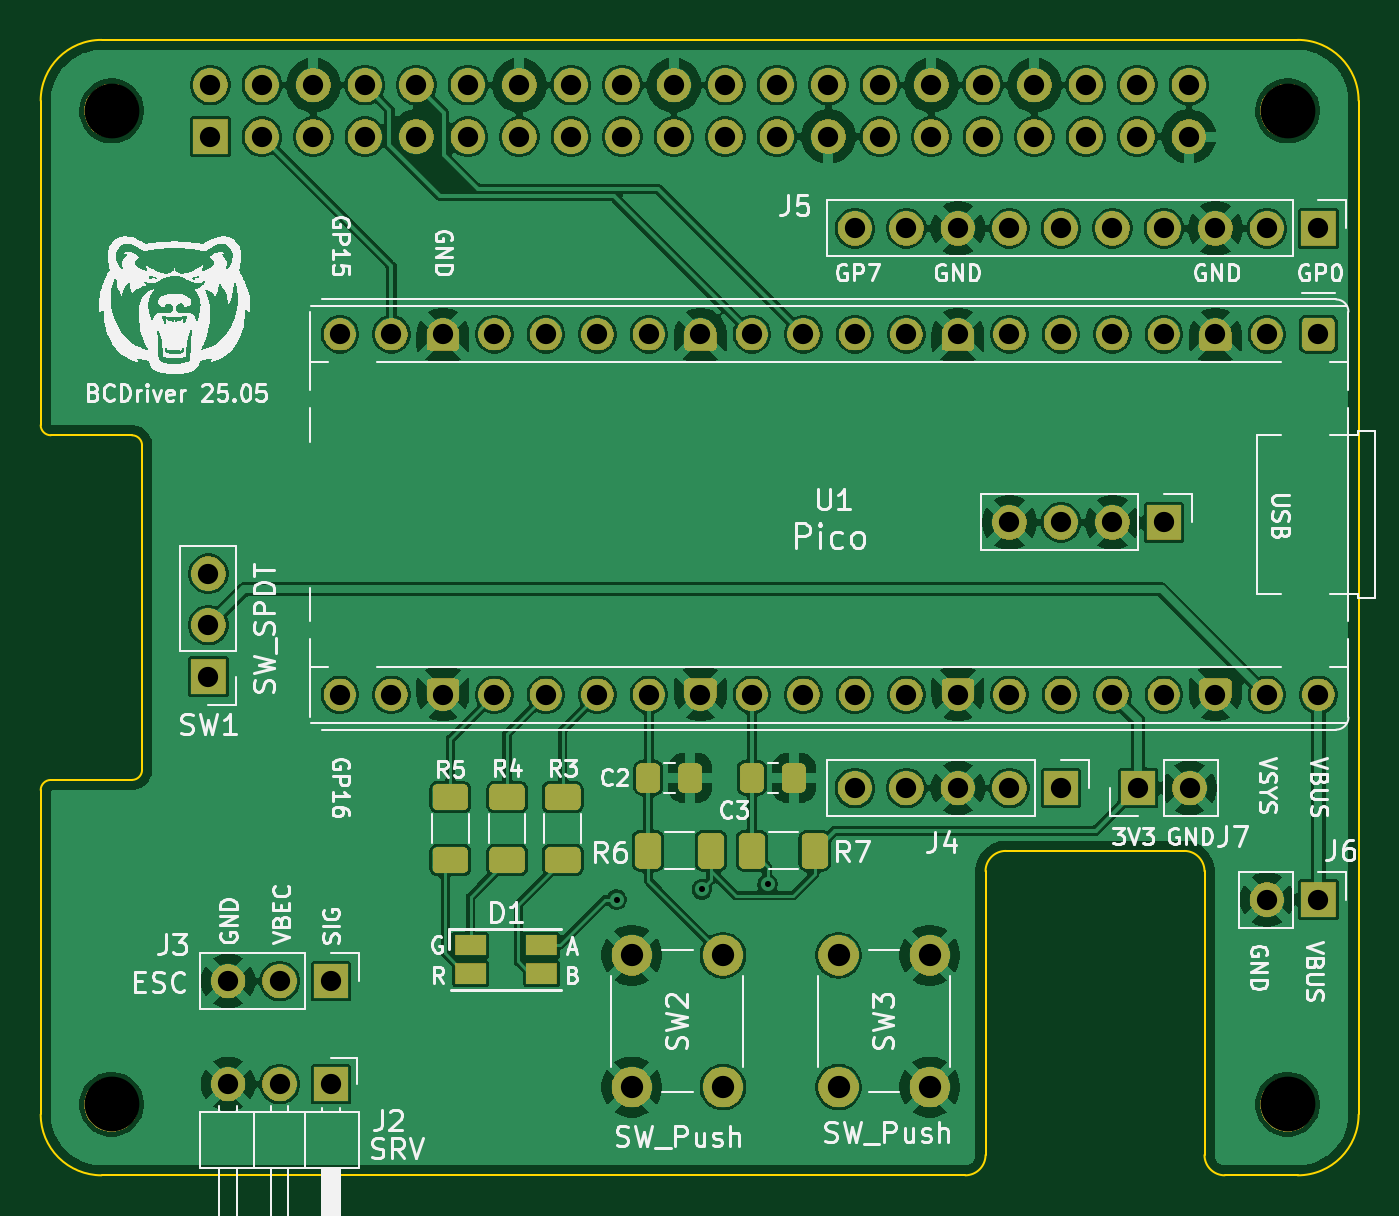
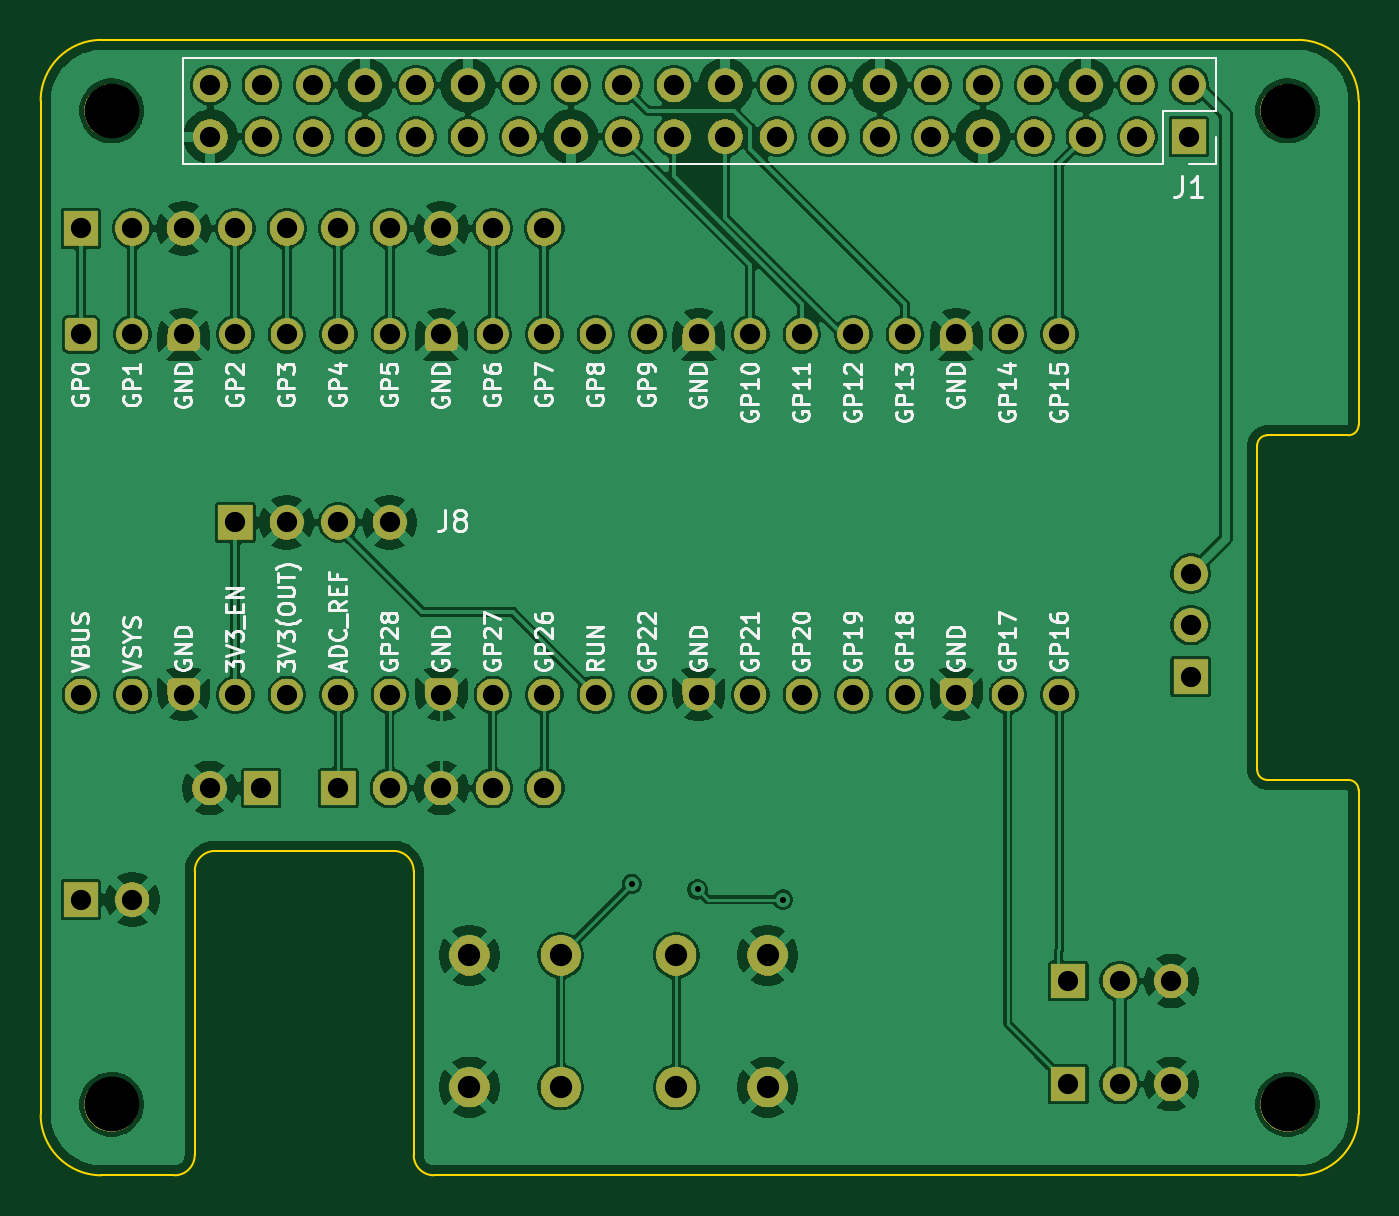
Circuit board: 11 layer files. Board 65.0 x 56.0 mm.
- bottom_copper: pico_driver-B_Cu.gbl (220825 bytes)
- bottom_mask: pico_driver-B_Mask.gbs (116369 bytes)
- paste: pico_driver-B_Paste.gbp (504 bytes)
- bottom_silk: pico_driver-B_Silkscreen.gbo (203177 bytes)
- outline: pico_driver-Edge_Cuts.gm1 (2050 bytes)
- top_copper: pico_driver-F_Cu.gtl (248223 bytes)
- top_mask: pico_driver-F_Mask.gts (141289 bytes)
- paste: pico_driver-F_Paste.gtp (1867 bytes)
- top_silk: pico_driver-F_Silkscreen.gto (259132 bytes)
- drill: pico_driver-NPTH.drl (399 bytes)
- drill: pico_driver-PTH.drl (2241 bytes)

=== bottom_copper: pico_driver-B_Cu.gbl (220825 bytes, source omitted) ===
=== bottom_mask: pico_driver-B_Mask.gbs (116369 bytes, source omitted) ===
=== paste: pico_driver-B_Paste.gbp ===
G04 #@! TF.GenerationSoftware,KiCad,Pcbnew,9.0.2-1.fc42*
G04 #@! TF.CreationDate,2025-05-23T23:50:24-05:00*
G04 #@! TF.ProjectId,pico_driver,7069636f-5f64-4726-9976-65722e6b6963,rev?*
G04 #@! TF.SameCoordinates,Original*
G04 #@! TF.FileFunction,Paste,Bot*
G04 #@! TF.FilePolarity,Positive*
%FSLAX46Y46*%
G04 Gerber Fmt 4.6, Leading zero omitted, Abs format (unit mm)*
G04 Created by KiCad (PCBNEW 9.0.2-1.fc42) date 2025-05-23 23:50:24*
%MOMM*%
%LPD*%
G01*
G04 APERTURE LIST*
G04 APERTURE END LIST*
M02*

=== bottom_silk: pico_driver-B_Silkscreen.gbo (203177 bytes, source omitted) ===
=== outline: pico_driver-Edge_Cuts.gm1 ===
G04 #@! TF.GenerationSoftware,KiCad,Pcbnew,9.0.2-1.fc42*
G04 #@! TF.CreationDate,2025-05-23T23:50:24-05:00*
G04 #@! TF.ProjectId,pico_driver,7069636f-5f64-4726-9976-65722e6b6963,rev?*
G04 #@! TF.SameCoordinates,Original*
G04 #@! TF.FileFunction,Profile,NP*
%FSLAX46Y46*%
G04 Gerber Fmt 4.6, Leading zero omitted, Abs format (unit mm)*
G04 Created by KiCad (PCBNEW 9.0.2-1.fc42) date 2025-05-23 23:50:24*
%MOMM*%
%LPD*%
G01*
G04 APERTURE LIST*
G04 #@! TA.AperFunction,Profile*
%ADD10C,0.100000*%
G04 #@! TD*
G04 APERTURE END LIST*
D10*
X162000000Y-100000000D02*
X158400000Y-100000000D01*
X156400000Y-84000000D02*
G75*
G02*
X157400000Y-85000000I0J-1000000D01*
G01*
X100500000Y-63500000D02*
G75*
G02*
X100000000Y-63000000I0J500000D01*
G01*
X162000000Y-44000000D02*
G75*
G02*
X165000000Y-47000000I0J-3000000D01*
G01*
X165000000Y-97000000D02*
X165000000Y-47000000D01*
X100000000Y-47000000D02*
X100000000Y-63000000D01*
X146600000Y-85000000D02*
X146599999Y-99000000D01*
X103000000Y-100000000D02*
G75*
G02*
X100000000Y-97000000I0J3000000D01*
G01*
X146600000Y-99000000D02*
G75*
G02*
X145600000Y-100000000I-1000000J0D01*
G01*
X146600000Y-85000000D02*
G75*
G02*
X147600000Y-84000000I1000000J0D01*
G01*
X145600000Y-100000000D02*
X103000000Y-100000000D01*
X104500000Y-80500000D02*
X100500000Y-80500000D01*
X158400000Y-100000000D02*
G75*
G02*
X157400000Y-99000000I0J1000000D01*
G01*
X100000000Y-81000000D02*
G75*
G02*
X100499127Y-80500001I500000J0D01*
G01*
X165000000Y-97000000D02*
G75*
G02*
X162000000Y-100000000I-3000000J0D01*
G01*
X105000000Y-64000000D02*
X105000000Y-80000000D01*
X100000000Y-47000000D02*
G75*
G02*
X103000000Y-44000000I3000000J0D01*
G01*
X156400000Y-84000000D02*
X147600000Y-84000000D01*
X157400000Y-99000000D02*
X157400000Y-85000000D01*
X100000000Y-81000000D02*
X100000000Y-97000000D01*
X100500000Y-63500000D02*
X104500000Y-63500000D01*
X105000000Y-80000000D02*
G75*
G02*
X104500000Y-80500000I-500000J0D01*
G01*
X104500000Y-63500000D02*
G75*
G02*
X105000000Y-64000000I0J-500000D01*
G01*
X162000000Y-44000000D02*
X103000000Y-44000000D01*
M02*

=== top_copper: pico_driver-F_Cu.gtl (248223 bytes, source omitted) ===
=== top_mask: pico_driver-F_Mask.gts (141289 bytes, source omitted) ===
=== paste: pico_driver-F_Paste.gtp (1867 bytes, source withheld) ===
=== top_silk: pico_driver-F_Silkscreen.gto (259132 bytes, source omitted) ===
=== drill: pico_driver-NPTH.drl ===
M48
; DRILL file {KiCad 9.0.2-1.fc42} date 2025-05-23T23:50:50-0500
; FORMAT={-:-/ absolute / metric / decimal}
; #@! TF.CreationDate,2025-05-23T23:50:50-05:00
; #@! TF.GenerationSoftware,Kicad,Pcbnew,9.0.2-1.fc42
; #@! TF.FileFunction,NonPlated,1,4,NPTH
FMAT,2
METRIC
; #@! TA.AperFunction,NonPlated,NPTH,ComponentDrill
T1C2.700
%
G90
G05
T1
X103.5Y-47.5
X103.5Y-96.5
X161.5Y-47.5
X161.5Y-96.5
M30

=== drill: pico_driver-PTH.drl ===
M48
; DRILL file {KiCad 9.0.2-1.fc42} date 2025-05-23T23:50:50-0500
; FORMAT={-:-/ absolute / metric / decimal}
; #@! TF.CreationDate,2025-05-23T23:50:50-05:00
; #@! TF.GenerationSoftware,Kicad,Pcbnew,9.0.2-1.fc42
; #@! TF.FileFunction,Plated,1,4,PTH
FMAT,2
METRIC
; #@! TA.AperFunction,Plated,PTH,ViaDrill
T1C0.300
; #@! TA.AperFunction,Plated,PTH,ComponentDrill
T2C1.000
; #@! TA.AperFunction,Plated,PTH,ComponentDrill
T3C1.100
%
G90
G05
T1
X128.4Y-86.4
X132.6Y-85.9
X135.85Y-85.625
T2
X108.275Y-70.32
X108.275Y-72.86
X108.275Y-75.4
X108.37Y-46.23
X108.37Y-48.77
X109.24Y-90.42
X109.24Y-95.5
X110.91Y-46.23
X110.91Y-48.77
X111.78Y-90.42
X111.78Y-95.5
X113.45Y-46.23
X113.45Y-48.77
X114.32Y-90.42
X114.32Y-95.5
X114.76Y-58.52
X114.76Y-76.3
X115.99Y-46.23
X115.99Y-48.77
X117.3Y-58.52
X117.3Y-76.3
X118.53Y-46.23
X118.53Y-48.77
X119.84Y-58.52
X119.84Y-76.3
X121.07Y-46.23
X121.07Y-48.77
X122.38Y-58.52
X122.38Y-76.3
X123.61Y-46.23
X123.61Y-48.77
X124.92Y-58.52
X124.92Y-76.3
X126.15Y-46.23
X126.15Y-48.77
X127.46Y-58.52
X127.46Y-76.3
X128.69Y-46.23
X128.69Y-48.77
X130.0Y-58.52
X130.0Y-76.3
X131.23Y-46.23
X131.23Y-48.77
X132.54Y-58.52
X132.54Y-76.3
X133.77Y-46.23
X133.77Y-48.77
X135.08Y-58.52
X135.08Y-76.3
X136.31Y-46.23
X136.31Y-48.77
X137.62Y-58.52
X137.62Y-76.3
X138.85Y-46.23
X138.85Y-48.77
X140.16Y-53.3
X140.16Y-58.52
X140.16Y-76.3
X140.16Y-80.9
X141.39Y-46.23
X141.39Y-48.77
X142.7Y-53.3
X142.7Y-58.52
X142.7Y-76.3
X142.7Y-80.9
X143.93Y-46.23
X143.93Y-48.77
X145.24Y-53.3
X145.24Y-58.52
X145.24Y-76.3
X145.24Y-80.9
X146.47Y-46.23
X146.47Y-48.77
X147.78Y-53.3
X147.78Y-58.52
X147.78Y-67.8
X147.78Y-76.3
X147.78Y-80.9
X149.01Y-46.23
X149.01Y-48.77
X150.32Y-53.3
X150.32Y-58.52
X150.32Y-67.8
X150.32Y-76.3
X150.32Y-80.9
X151.55Y-46.23
X151.55Y-48.77
X152.86Y-53.3
X152.86Y-58.52
X152.86Y-67.8
X152.86Y-76.3
X154.09Y-46.23
X154.09Y-48.77
X154.125Y-80.9
X155.4Y-53.3
X155.4Y-58.52
X155.4Y-67.8
X155.4Y-76.3
X156.63Y-46.23
X156.63Y-48.77
X156.665Y-80.9
X157.94Y-53.3
X157.94Y-58.52
X157.94Y-76.3
X160.48Y-53.3
X160.48Y-58.52
X160.48Y-76.3
X160.48Y-86.4
X163.02Y-53.3
X163.02Y-58.52
X163.02Y-76.3
X163.02Y-86.4
T3
X129.15Y-89.15
X129.15Y-95.65
X133.65Y-89.15
X133.65Y-95.65
X139.35Y-89.15
X139.35Y-95.65
X143.85Y-89.15
X143.85Y-95.65
M30

